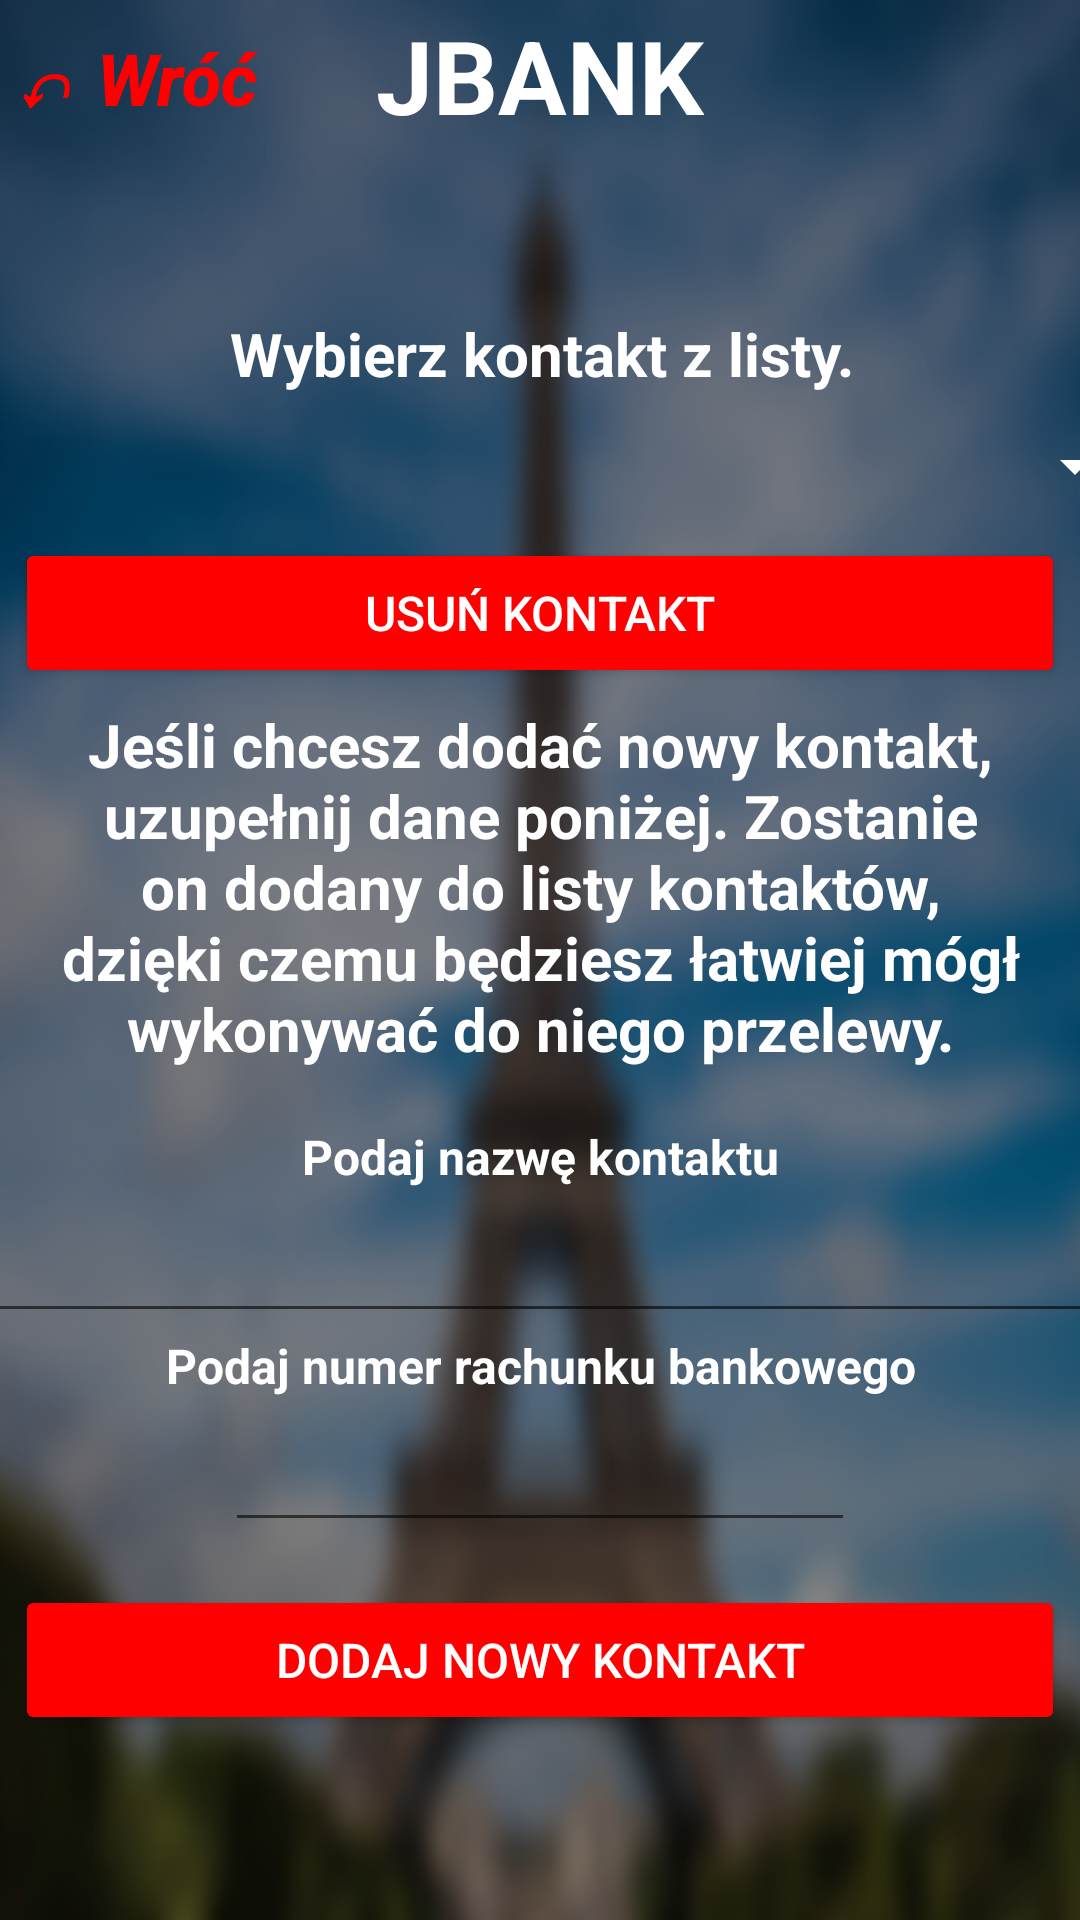

Here is an Android app screen rendered from its layout file. Give the layout XML and the strings, colors and styles it references.
<!-- AndroidManifest.xml: application theme Theme.Bankowosc -->
<!-- res/layout/contactspage.xml -->
<?xml version="1.0" encoding="utf-8"?>
<androidx.constraintlayout.widget.ConstraintLayout xmlns:android="http://schemas.android.com/apk/res/android"
    xmlns:app="http://schemas.android.com/apk/res-auto"
    xmlns:tools="http://schemas.android.com/tools"
    android:id="@+id/contacts_list"
    android:layout_width="match_parent"
    android:layout_height="match_parent"
    android:background="@drawable/projekt_bez_tytuu"
    tools:context=".contactspage">

    <Button
        android:id="@+id/button20"
        android:layout_width="350dp"
        android:layout_height="50dp"
        android:backgroundTint="#FF0000"
        android:onClick="addnewcontact"
        android:text="Dodaj nowy kontakt"
        android:textAlignment="center"
        android:textColor="#FFFFFF"
        android:textSize="16sp"
        app:layout_constraintBottom_toBottomOf="parent"
        app:layout_constraintEnd_toEndOf="parent"
        app:layout_constraintStart_toStartOf="parent"
        app:layout_constraintTop_toBottomOf="@+id/kontakt_numer"
        app:layout_constraintVertical_bias="0.19" />

    <Button
        android:id="@+id/button19"
        android:layout_width="350dp"
        android:layout_height="50dp"
        android:backgroundTint="#FF0000"
        android:onClick="usun_kontakt"
        android:text="Usuń kontakt"
        android:textAlignment="center"
        android:textColor="#FFFFFF"
        android:textSize="16sp"
        app:layout_constraintBottom_toBottomOf="parent"
        app:layout_constraintEnd_toEndOf="parent"
        app:layout_constraintStart_toStartOf="parent"
        app:layout_constraintTop_toBottomOf="@+id/spinner_kontakty"
        app:layout_constraintVertical_bias="0.0" />

    <Button
        android:id="@+id/button18"
        android:layout_width="wrap_content"
        android:layout_height="wrap_content"
        android:background="#00FFFFFF"
        android:onClick="back"
        android:text="↶ Wróć"
        android:textAlignment="center"
        android:textAllCaps="false"
        android:textColor="#FF0000"
        android:textSize="24sp"
        android:textStyle="bold|italic"
        app:layout_constraintBottom_toBottomOf="parent"
        app:layout_constraintEnd_toEndOf="parent"
        app:layout_constraintHorizontal_bias="0.0"
        app:layout_constraintStart_toStartOf="parent"
        app:layout_constraintTop_toTopOf="parent"
        app:layout_constraintVertical_bias="0.004" />

    <TextView
        android:id="@+id/textView6"
        android:layout_width="wrap_content"
        android:layout_height="wrap_content"
        android:text="@string/defaultpage_bank"
        android:textAlignment="center"
        android:textColor="#FFFFFF"
        android:textSize="34sp"
        android:textStyle="bold"
        app:layout_constraintBottom_toBottomOf="parent"
        app:layout_constraintEnd_toEndOf="parent"
        app:layout_constraintStart_toStartOf="parent"
        app:layout_constraintTop_toTopOf="parent"
        app:layout_constraintVertical_bias="0.004" />

    <TextView
        android:id="@+id/textView33"
        android:layout_width="wrap_content"
        android:layout_height="wrap_content"
        android:text="Wybierz kontakt z listy."
        android:textAlignment="center"
        android:textColor="#FFFFFF"
        android:textSize="20sp"
        android:textStyle="bold"
        app:layout_constraintBottom_toBottomOf="parent"
        app:layout_constraintEnd_toEndOf="parent"
        app:layout_constraintHorizontal_bias="0.502"
        app:layout_constraintStart_toStartOf="parent"
        app:layout_constraintTop_toBottomOf="@+id/textView6"
        app:layout_constraintVertical_bias="0.1" />

    <TextView
        android:id="@+id/textView34"
        android:layout_width="wrap_content"
        android:layout_height="wrap_content"
        android:text="Jeśli chcesz dodać nowy kontakt, uzupełnij dane poniżej. Zostanie on dodany do listy kontaktów, dzięki czemu będziesz łatwiej mógł wykonywać do niego przelewy."
        android:textAlignment="center"
        android:textColor="#FFFFFF"
        android:textSize="20sp"
        android:textStyle="bold"
        app:layout_constraintBottom_toBottomOf="parent"
        app:layout_constraintEnd_toEndOf="parent"
        app:layout_constraintHorizontal_bias="0.0"
        app:layout_constraintStart_toStartOf="parent"
        app:layout_constraintTop_toTopOf="@+id/textView6"
        app:layout_constraintVertical_bias="0.45" />

    <TextView
        android:id="@+id/textView35"
        android:layout_width="wrap_content"
        android:layout_height="wrap_content"
        android:text="Podaj nazwę kontaktu"
        android:textAlignment="center"
        android:textColor="#FFFFFF"
        android:textSize="16sp"
        android:textStyle="bold"
        app:layout_constraintBottom_toBottomOf="parent"
        app:layout_constraintEnd_toEndOf="parent"
        app:layout_constraintStart_toStartOf="parent"
        app:layout_constraintTop_toBottomOf="@+id/textView34"
        app:layout_constraintVertical_bias="0.06999999" />

    <TextView
        android:id="@+id/textView37"
        android:layout_width="wrap_content"
        android:layout_height="wrap_content"
        android:text="Podaj numer rachunku bankowego"
        android:textAlignment="center"
        android:textColor="#FFFFFF"
        android:textSize="16sp"
        android:textStyle="bold"
        app:layout_constraintBottom_toBottomOf="parent"
        app:layout_constraintEnd_toEndOf="parent"
        app:layout_constraintStart_toStartOf="parent"
        app:layout_constraintTop_toBottomOf="@+id/kontakt_nazwa"
        app:layout_constraintVertical_bias="0.0" />

    <Spinner
        android:id="@+id/spinner_kontakty"
        android:layout_width="405dp"
        android:layout_height="48dp"
        android:backgroundTint="#FFFFFF"
        android:textAlignment="center"
        app:layout_constraintBottom_toBottomOf="parent"
        app:layout_constraintEnd_toEndOf="parent"
        app:layout_constraintHorizontal_bias="0.518"
        app:layout_constraintStart_toStartOf="parent"
        app:layout_constraintTop_toBottomOf="@+id/textView6"
        app:layout_constraintVertical_bias="0.154"
        tools:ignore="SpeakableTextPresentCheck" />

    <EditText
        android:id="@+id/kontakt_nazwa"
        android:layout_width="371dp"
        android:layout_height="48dp"
        android:ems="10"
        android:inputType="textPersonName"
        android:minHeight="48dp"
        android:textAlignment="center"
        android:textColor="#FFFFFF"
        app:layout_constraintBottom_toBottomOf="parent"
        app:layout_constraintEnd_toEndOf="parent"
        app:layout_constraintStart_toStartOf="parent"
        app:layout_constraintTop_toBottomOf="@+id/textView35"
        app:layout_constraintVertical_bias="0.0"
        tools:ignore="SpeakableTextPresentCheck" />

    <EditText
        android:id="@+id/kontakt_numer"
        android:layout_width="wrap_content"
        android:layout_height="wrap_content"
        android:ems="10"
        android:inputType="number"
        android:maxLength="8"
        android:minHeight="48dp"
        android:textAlignment="center"
        android:textColor="#FFFFFF"
        app:layout_constraintBottom_toBottomOf="parent"
        app:layout_constraintEnd_toEndOf="parent"
        app:layout_constraintStart_toStartOf="parent"
        app:layout_constraintTop_toBottomOf="@+id/textView37"
        app:layout_constraintVertical_bias="0.0"
        tools:ignore="SpeakableTextPresentCheck" />

    <TextView
        android:id="@+id/blad6"
        android:layout_width="415dp"
        android:layout_height="128dp"
        android:textAlignment="center"
        android:textColor="#FF0000"
        android:textSize="20sp"
        android:textStyle="bold"
        app:layout_constraintBottom_toBottomOf="parent"
        app:layout_constraintEnd_toEndOf="parent"
        app:layout_constraintStart_toStartOf="parent"
        app:layout_constraintTop_toBottomOf="@+id/button20"
        app:layout_constraintVertical_bias="0.06999999" />

</androidx.constraintlayout.widget.ConstraintLayout>
<!-- resources referenced by this layout -->
<resources>
  <!-- drawable projekt_bez_tytuu: png bitmap (drawable, 553013 bytes) -->
  <string name="defaultpage_bank">JBANK</string>
  <style name="Theme.Bankowosc" parent="Theme.AppCompat.Light.NoActionBar">
          
          <item name="colorPrimary">@color/purple_500</item>
          <item name="colorPrimaryVariant">@color/purple_700</item>
          <item name="colorOnPrimary">@color/white</item>
          
          <item name="colorSecondary">@color/teal_200</item>
          <item name="colorSecondaryVariant">@color/teal_700</item>
          <item name="colorOnSecondary">@color/black</item>
          
          <item name="android:statusBarColor" tools:targetApi="l">?attr/colorPrimaryVariant</item>
          
      </style>
  <color name="purple_500">#FF6200EE</color>
  <color name="purple_700">#FF3700B3</color>
  <color name="white">#FFFFFFFF</color>
  <color name="teal_200">#FF03DAC5</color>
  <color name="teal_700">#FF018786</color>
  <color name="black">#FF000000</color>
</resources>
